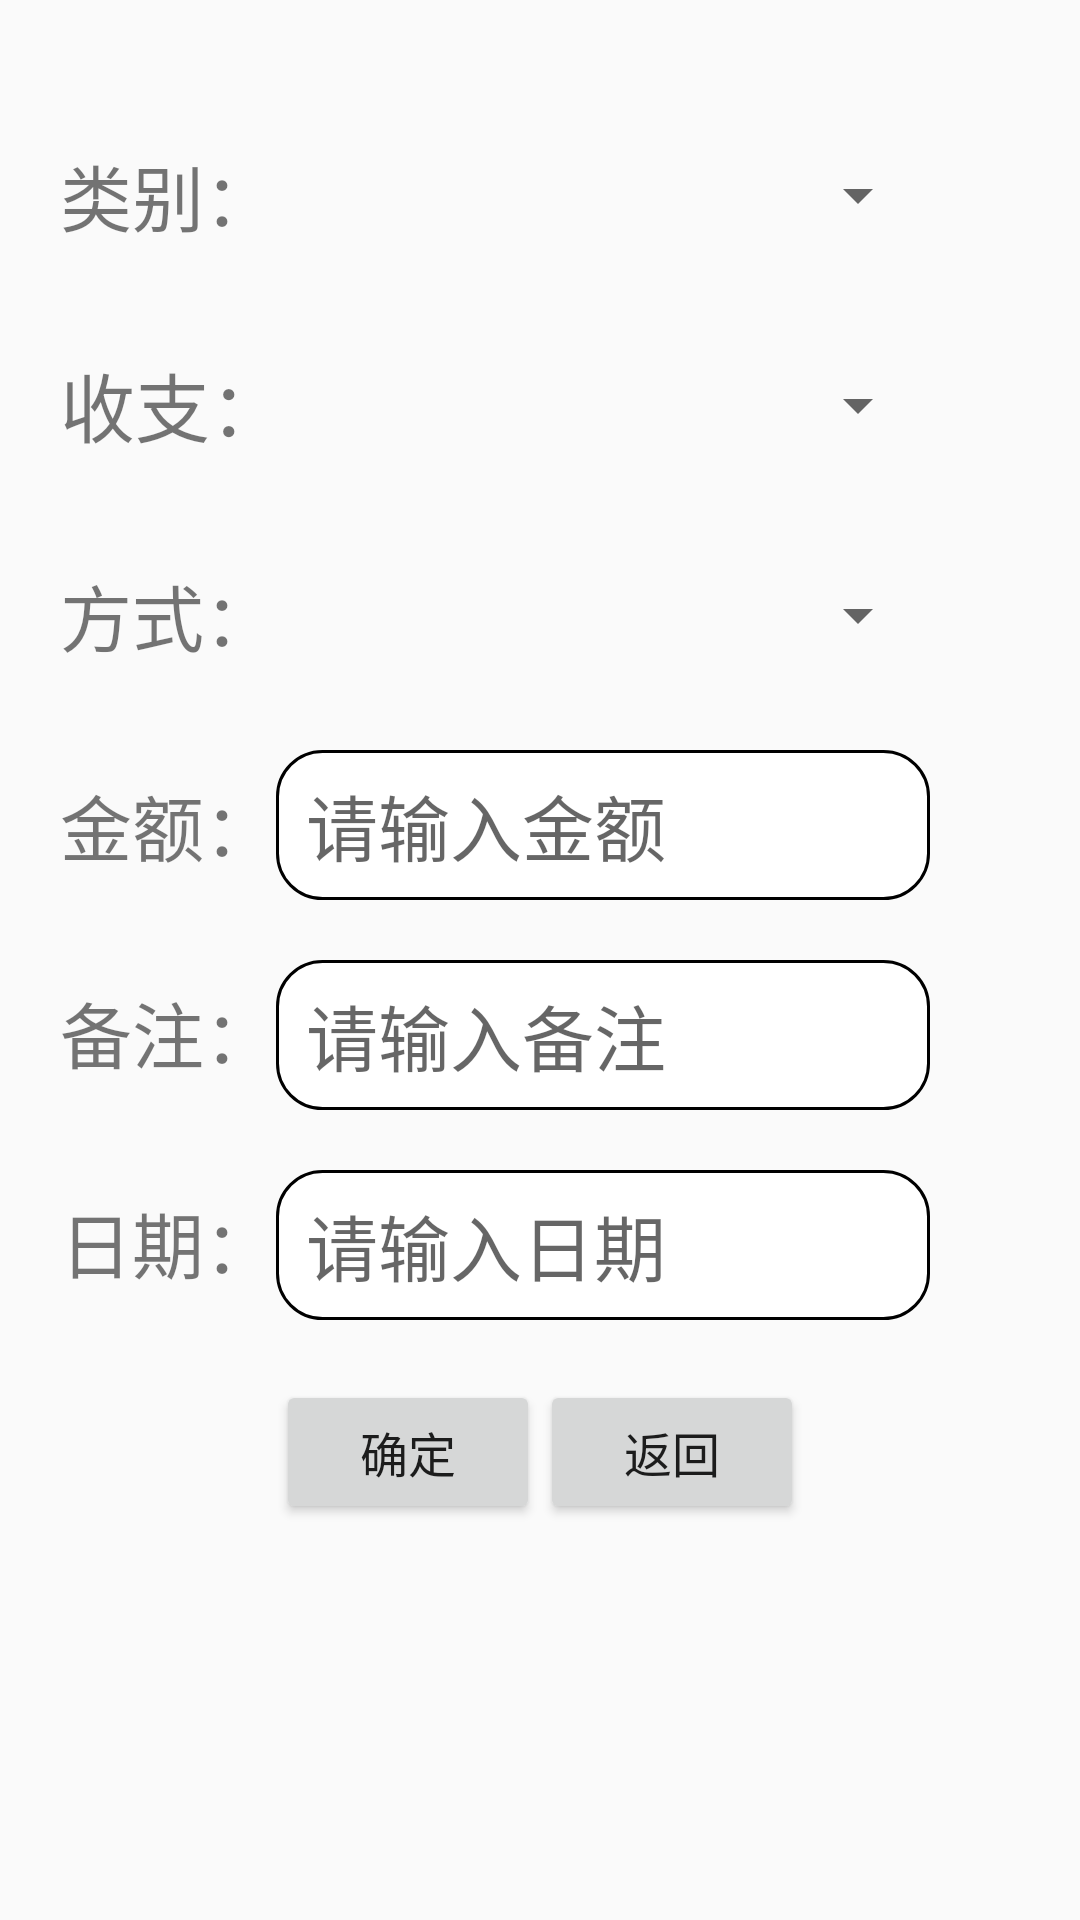

Write the Android layout XML for this screen, with the resource values it uses.
<!-- AndroidManifest.xml: application theme AppTheme -->
<!-- res/layout/account_new.xml -->
<?xml version="1.0" encoding="utf-8"?>
<LinearLayout xmlns:android="http://schemas.android.com/apk/res/android"
    xmlns:tools="http://schemas.android.com/tools"
    android:layout_width="wrap_content"
    android:layout_height="match_parent"
    android:background="@drawable/ddd"
    android:orientation="vertical">

    <LinearLayout
        android:layout_width="match_parent"
        android:layout_height="wrap_content"
        android:layout_marginTop="20dp"
        android:gravity="center"></LinearLayout>

    <LinearLayout
        android:layout_width="match_parent"
        android:layout_height="wrap_content"
        android:layout_marginLeft="20dp"
        android:layout_marginTop="20dp"
        android:layout_marginRight="50dp"
        android:orientation="horizontal">

        <TextView
            android:layout_width="wrap_content"
            android:layout_height="wrap_content"
            android:layout_gravity="center"
            android:text="类别："
            android:textSize="24sp" />

        <Spinner
            android:id="@+id/spinner_add_budget"
            android:layout_width="match_parent"
            android:layout_height="50dp"
            android:hint="类别"
            android:paddingLeft="10dp"
            android:spinnerMode="dialog"
            android:textColor="#07f1f1" />
    </LinearLayout>

    <LinearLayout
        android:layout_width="match_parent"
        android:layout_height="wrap_content"
        android:layout_marginLeft="20dp"
        android:layout_marginTop="20dp"
        android:layout_marginRight="50dp"
        android:orientation="horizontal">

        <TextView
            android:layout_width="wrap_content"
            android:layout_height="wrap_content"
            android:layout_gravity="center"
            android:text="收支："
            android:textSize="25sp" />

        <Spinner
            android:id="@+id/spinner_add_shouru"
            android:layout_width="match_parent"
            android:layout_height="50dp"
            android:hint="收入还是支出"
            android:paddingLeft="10dp"
            android:textColor="#07f1f1"

            />
    </LinearLayout>

    <LinearLayout
        android:layout_width="match_parent"
        android:layout_height="wrap_content"
        android:layout_marginLeft="20dp"
        android:layout_marginTop="20dp"
        android:layout_marginRight="50dp"
        android:orientation="horizontal">

        <TextView
            android:layout_width="wrap_content"
            android:layout_height="wrap_content"
            android:layout_gravity="center"
            android:text="方式："
            android:textSize="24sp" />

        <Spinner
            android:id="@+id/spinner_add_way"
            android:layout_width="match_parent"
            android:layout_height="50dp"
            android:hint="支付方式"
            android:paddingLeft="10dp"
            android:spinnerMode="dialog"
            android:textColor="#07f1f1" />
    </LinearLayout>

    <LinearLayout
        android:layout_width="match_parent"
        android:layout_height="wrap_content"
        android:layout_marginLeft="20dp"
        android:layout_marginTop="20dp"
        android:layout_marginRight="50dp"
        android:orientation="horizontal">

        <TextView
            android:layout_width="wrap_content"
            android:layout_height="wrap_content"
            android:layout_gravity="center"
            android:text="金额："
            android:textSize="24sp" />

        <EditText
            android:id="@+id/edittext_add_money"
            android:layout_width="match_parent"
            android:layout_height="50dp"
            android:background="@layout/edittext_shape"
            android:hint="请输入金额"
            android:paddingLeft="10dp"
            android:textColor="#3b3c3c"
            android:textSize="24sp" />
    </LinearLayout>

    <LinearLayout
        android:layout_width="match_parent"
        android:layout_height="wrap_content"
        android:layout_marginLeft="20dp"
        android:layout_marginTop="20dp"
        android:layout_marginRight="50dp"
        android:orientation="horizontal">

        <TextView
            android:layout_width="wrap_content"
            android:layout_height="wrap_content"
            android:onClick="onclick"
            android:text="备注："
            android:textSize="24sp" />

        <EditText
            android:id="@+id/edittext_add_remarks"
            android:layout_width="match_parent"
            android:layout_height="50dp"
            android:background="@layout/edittext_shape"
            android:hint="请输入备注"
            android:paddingLeft="10dp"
            android:textColor="#3b3c3c"
            android:textSize="24sp" />
    </LinearLayout>

    <LinearLayout
        android:layout_width="match_parent"
        android:layout_height="wrap_content"
        android:layout_marginLeft="20dp"
        android:layout_marginTop="20dp"
        android:layout_marginRight="50dp"
        android:orientation="horizontal">

        <TextView
            android:layout_width="wrap_content"
            android:layout_height="wrap_content"
            android:onClick="onclick"
            android:text="日期："
            android:textSize="24sp" />

        <EditText
            android:id="@+id/edittext_add_date"
            android:layout_width="match_parent"
            android:layout_height="50dp"
            android:background="@layout/edittext_shape"
            android:hint="请输入日期"
            android:paddingLeft="10dp"
            android:textColor="#3b3c3c"
            android:textSize="24sp" />
    </LinearLayout>

    <LinearLayout
        android:layout_width="match_parent"
        android:layout_height="wrap_content"
        android:layout_marginTop="20dp"
        android:gravity="center"
        android:orientation="horizontal">

        <Button
            android:id="@+id/button_add_sure"
            android:layout_width="wrap_content"
            android:layout_height="wrap_content"
            android:text="确定"
            android:textSize="16sp"
            tools:layout_weight="1" />

        <Button
            android:id="@+id/button_add_back"
            android:layout_width="wrap_content"
            android:layout_height="wrap_content"
            android:text="返回"
            android:textSize="16sp"
            tools:layout_weight="1" />

    </LinearLayout>

    <LinearLayout
        android:layout_width="match_parent"
        android:layout_height="wrap_content"
        android:orientation="horizontal">

    </LinearLayout>

</LinearLayout>
<!-- res/layout/edittext_shape.xml (included above) -->
<?xml version="1.0" encoding="utf-8"?>
<shape xmlns:android="http://schemas.android.com/apk/res/android"
    android:layout_height="50dp"
    android:layout_width="300dp"
android:shape="rectangle" >
<solid
    android:color="#FFFFFF" >
</solid>

<corners
    android:radius="1dp"
    android:bottomLeftRadius="15dp"
    android:bottomRightRadius="15dp"
    android:topLeftRadius="15dp"
    android:topRightRadius="15dp" >
</corners>

<stroke android:width="1dip" android:color="#ff000000" />

</shape>
<!-- resources referenced by this layout -->
<resources>
  <style name="AppTheme" parent="Theme.AppCompat.Light.DarkActionBar">
          
          <item name="colorPrimary">@color/colorPrimary</item>
          <item name="colorPrimaryDark">@color/colorPrimaryDark</item>
          <item name="colorAccent">@color/colorAccent</item>
  
      </style>
  <color name="colorPrimary">#3F51B5</color>
  <color name="colorPrimaryDark">#303F9F</color>
  <color name="colorAccent">#FF4081</color>
</resources>
